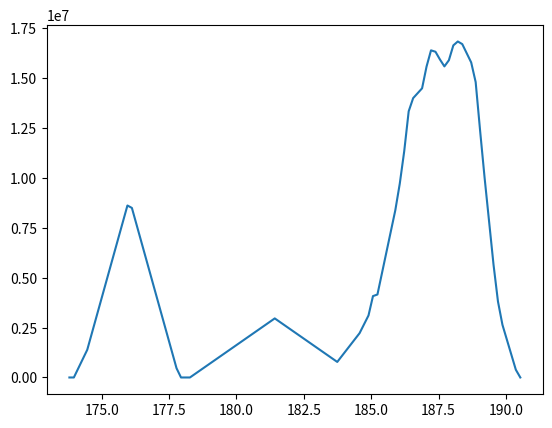

This figure's Python source:
# -*- coding:utf-8 -*-
"""
[redacted]
@since: 2019-10-11 11:51
筹码分布， CYQ
"""

import numpy as np


class CYQ:
    def __init__(self, low_arr, high_arr, volume_arr, amount=100, precision=4):
        self._low_arr = low_arr
        self._high_arr = high_arr
        self._volume_arr = volume_arr
        self._amount = amount
        self._precision = precision

        self._low = min(self._low_arr)
        self._high = max(self._high_arr)

        self._sep = self.calc_separate(self._low, self._high, self._amount, self._precision)
        self._total_cost_list = self.calc_cost_list(self._low, self._high, self._sep)

    @staticmethod
    def calc_separate(low, high, amount, precision=4):
        # 计算区间刻度
        sep = ((high - low) * 10 ** precision // amount + 1) / 10 ** precision
        return sep

    @staticmethod
    def calc_cost_list(low, high, sep, precision=4):
        cost_list = [low, ]
        c = low
        while True:
            c += sep
            cost_list.append(round(c, precision))
            # index==-1 位置大于high
            if c > high:
                break
        return cost_list

    def index_of_cost(self, cost):
        return int((cost - self._low) // self._sep + 1)

    def calc_daily_cyq(self, low, high, volume, shape='triangle'):
        # square，triangle
        low_index = self.index_of_cost(low)
        high_index = self.index_of_cost(high)
        cost_len = int(high_index - low_index + 1)

        cost_arr = np.zeros((len(self._total_cost_list)))
        if shape == 'triangle':
            cost_list = self._triangle_daily_cyq(volume, cost_len)
        elif shape == 'square':
            cost_list = self._square_daily_cyq(volume, cost_len)
        else:
            raise NotImplementedError
        cost_arr[low_index: high_index+1] = cost_list
        return cost_arr

    @staticmethod
    def _triangle_daily_cyq(volume, cost_len):
        # area = 1/2 * ah
        mid_volume = volume * 2 / cost_len
        half_cost_len = cost_len / 2

        tan = mid_volume / half_cost_len
        cost_volume_list = []
        for i in range(cost_len):
            if i < half_cost_len:
                c_volume = tan * i
            else:
                c_volume = tan * (cost_len - i)
            cost_volume_list.append(c_volume)
        return cost_volume_list

    def _square_daily_cyq(self, amount, cost_list):
        raise NotImplementedError

    def calc_cyq(self, shape='triangle'):
        all_cost_list = []
        for i in range(len(self._low_arr)):
            daily_cost_arr = self.calc_daily_cyq(self._low_arr[i],
                                                 self._high_arr[i],
                                                 self._volume_arr[i],
                                                 shape=shape)
            all_cost_list.append(daily_cost_arr)
        cost_arr = np.vstack(all_cost_list)
        cost = cost_arr.sum(axis=0)
        return list(zip(self._total_cost_list, cost))


if __name__ == '__main__':
    import time
    data = np.array([[175.225, 177.75, 173.8,176.57,66539371],
                    [175.88, 177.5, 174.441,176.89,34068180],
                    [178.25, 184.25, 178.17,183.83,56201317],
                    [185.18, 187.67, 184.75,185.16,42451423],
                    [184.99, 186.22, 183.665,186.05,28402777],
                    [186.55, 187.4, 185.22,187.36,23211241],
                    [187.74, 190.37, 187.65,190.04,27989289],
                    [189.49, 190.06, 187.45,188.59,26212221],
                    [189.01, 189.53, 187.86,188.15,20778772],
                    [186.78, 187.07, 185.1,186.44,23695159],
                    [186.07, 188.46, 186.0,188.18,19183064],
                    [188.0, 188.91, 186.36,186.99,17294029],
                    [187.19, 187.81, 186.13,186.31,18297728],
                    [188.0, 189.27, 186.911,187.63,18400787],
                    [188.375, 188.88, 186.78,187.16,15240704],
                    [186.35, 188.5, 185.76,188.36,20058415],
                    [188.77, 188.84, 186.21,188.15,23233975],
                    [188.23, 189.65, 187.65,188.58,17460963],
                    [187.6, 188.75, 186.87,187.9,22514075]])

    aapl_cyq = CYQ(data[:, 2], data[:, 1], data[:, 4])
    start = time.time()
    out = aapl_cyq.calc_cyq()
    print(time.time() - start)
    import pandas as pd
    import matplotlib.pyplot as plt

    print(out)
    df = pd.DataFrame(out, columns=['cost', 'volumes'])

    plt.plot(df['cost'], df['volumes'])
    plt.show()
